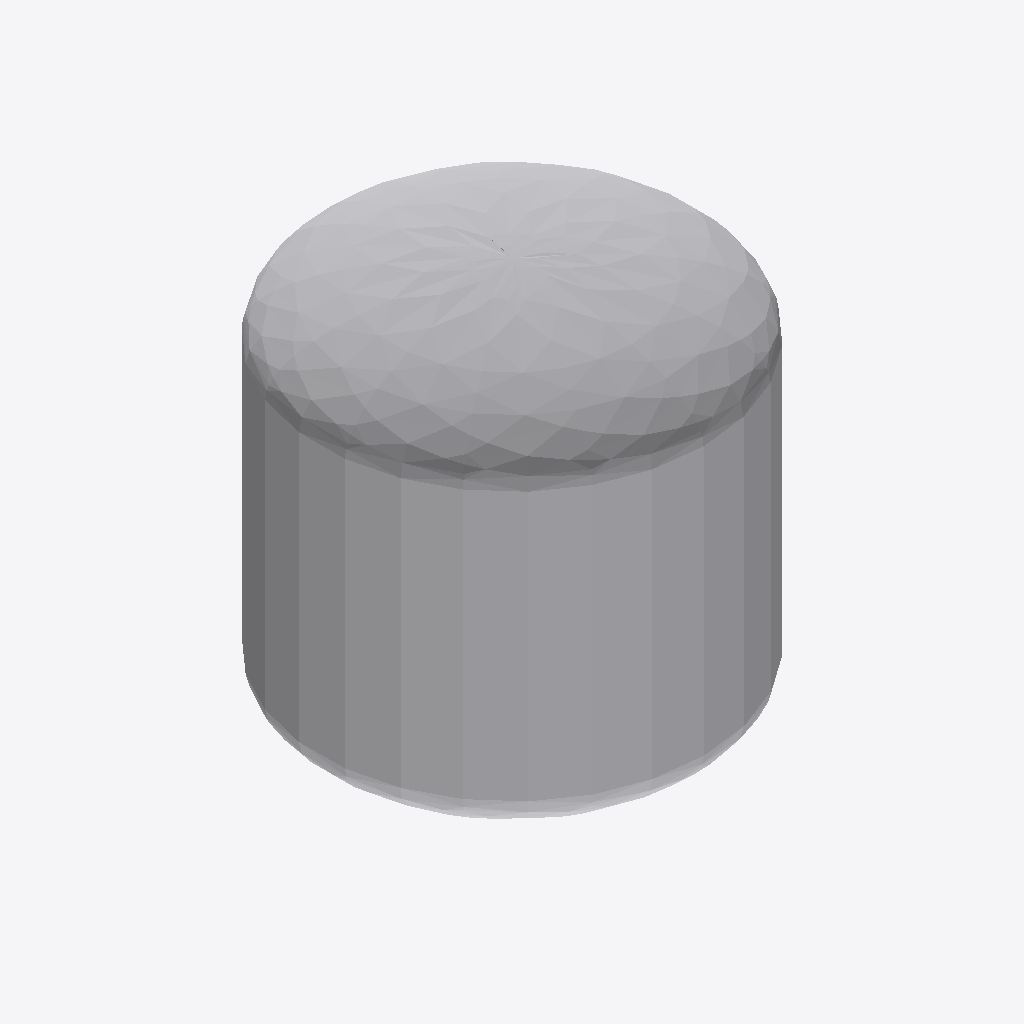
Isometric view of an IFC building model (IFC-SPF (STEP), schema IFC2X3, length unit millimetre), seen from the south-west, elements coloured by IFC class (only those large enough to see are counted): 3 other elements (light grey).
Extent 0.113 m × 0.114 m × 0.131 m (x, y, z). Elements (4): 2 IfcDistributionFlowElement, 1 IfcFlowController, 1 IfcFlowSegment.

HEADER;
FILE_DESCRIPTION(('ViewDefinition [CoordinationView]'),'2;1');
FILE_NAME('/home/giovanni/IdeaProjects/ifc/ifc-out/app/051200ALR1A.ifc','2020-10-13T21:06:12',(''),('Antea S.r.l.'),'IFC.JAVA 0.0.1-SNAPSHOT','Antea IFC Export 0.0.1-SNAPSHOT','');
FILE_SCHEMA(('IFC2X3'));
ENDSEC;
DATA;
#15=IFCPROJECT('3TW_3meFHDRvXmSwQEHsAY',#6,'05-120-0-ALR-1A',$,$,$,$,(#9),#14);
#16=IFCSITE('0Vmy7Lnif5$f8SAU4t14De',#6,$,$,$,$,$,$,.COMPLEX.,$,$,$,$,$);
#84=IFCFLOWSEGMENT('1qVpleTf57Jv5JgHLsEhq9',#6,'Shell','{?  "CATEGORY" : "APPMANTELLI",?  "ADESCR" : "Mantello",?  "NDIAMETRO" : 114.3,?  "ASCHEDULE" : "ST",?  "NLUNGHEZZA" : 80,?  "ITIPO_STD" : "0-ANSI",?  "ITIPO_FAMSPEC" : ""?}',$,#75,#83,$);
#88=IFCDISTRIBUTIONFLOWELEMENT('11ZNV7n9LCSvaB7jz7zP6S',#6,'Endplate','{?  "CATEGORY" : "APPFONDI",?  "ADESCR" : "Fondo bombato",?  "NDIAMETRO" : 114.3,?  "ITIPO_FONDO" : "2-TF_BOMBATO",?  "NBOMBATURA" : 20,?  "NLUNGHEZZA" : 20?}',$,#87,#49,$);
#50=IFCDISTRIBUTIONFLOWELEMENT('3nR6lZyL9DpAJ$qOwKNo$e',#6,'Endplate','{?  "CATEGORY" : "APPFONDI",?  "ADESCR" : "Fondo bombato",?  "NDIAMETRO" : 114.3,?  "ITIPO_FONDO" : "2-TF_BOMBATO",?  "NBOMBATURA" : 20,?  "NLUNGHEZZA" : 20?}',$,#24,#49,$);
ENDSEC;
